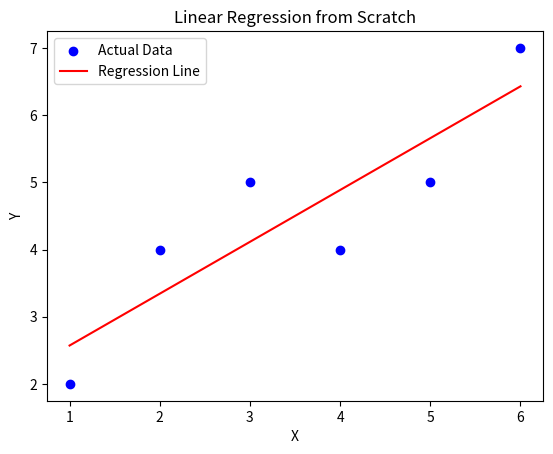

Here is the Python script that generated this plot:
import numpy as np
import matplotlib.pyplot as plt
X = np.array([1, 2, 3, 4, 5, 6])
Y = np.array([2, 4, 5, 4, 5, 7])
mean_x = np.mean(X)
mean_y = np.mean(Y)
numerator = np.sum((X - mean_x) * (Y - mean_y))
denominator = np.sum((X - mean_x) ** 2)
m = numerator / denominator
b = mean_y - (m * mean_x)
print("Slope (m):", round(m, 2))
print("Intercept (b):", round(b, 2))
Y_pred = m * X + b
print("\nActual Values :", Y)
print("Predicted Values :", np.round(Y_pred, 2))
mse = np.mean((Y - Y_pred) ** 2)
print("\nMean Squared Error (MSE):", round(mse, 2))
plt.scatter(X, Y, color='blue', label='Actual Data')
plt.plot(X, Y_pred, color='red', label='Regression Line')
plt.title("Linear Regression from Scratch")
plt.xlabel("X")
plt.ylabel("Y")
plt.legend()
plt.show()
